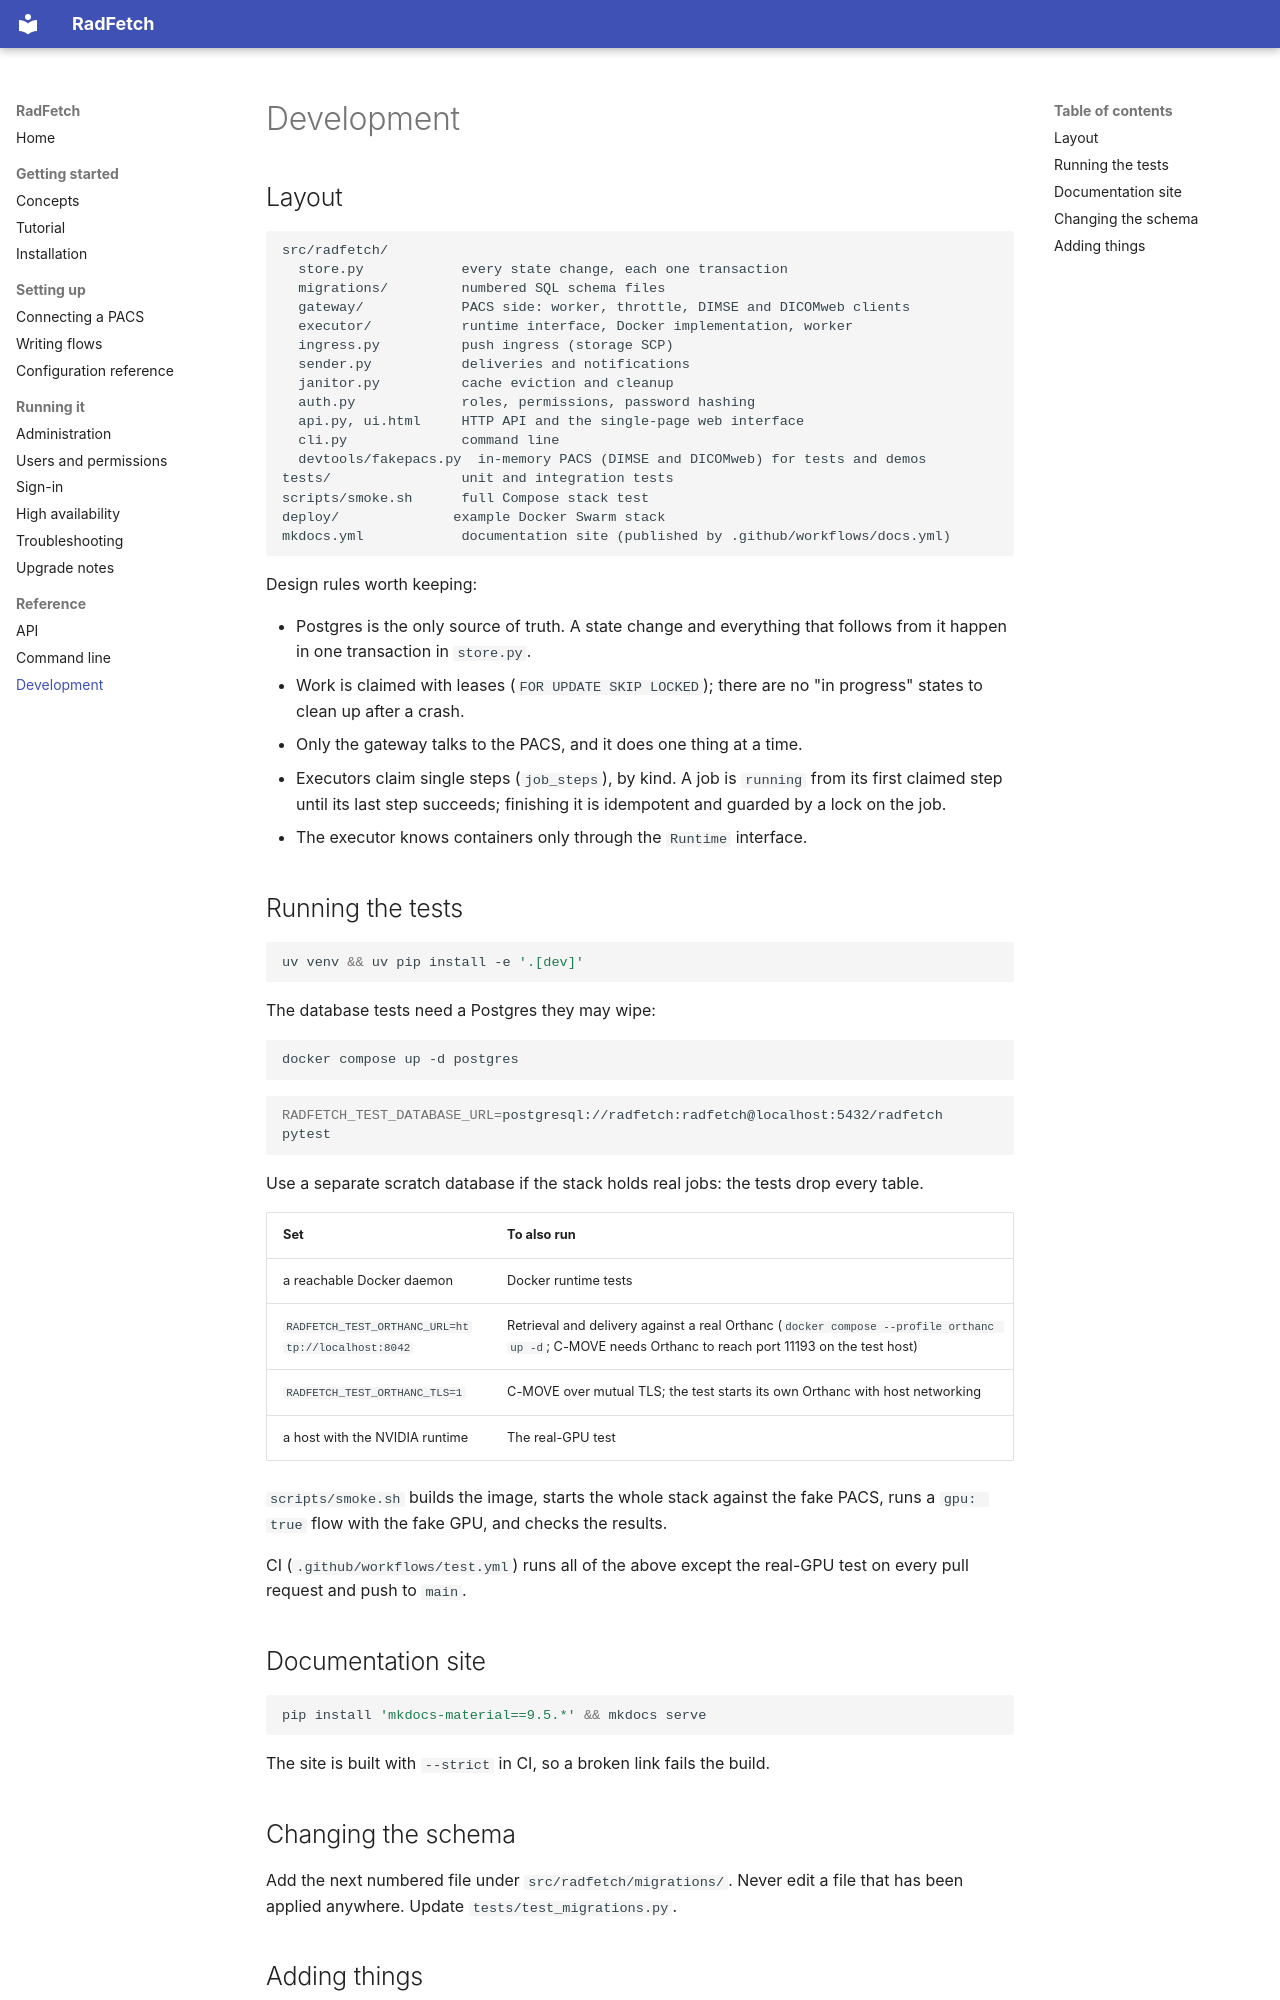

repository: mathiser/RadFetch · page: development/index.html · generator: mkdocs

# Development

## Layout

```
src/radfetch/
  store.py            every state change, each one transaction
  migrations/         numbered SQL schema files
  gateway/            PACS side: worker, throttle, DIMSE and DICOMweb clients
  executor/           runtime interface, Docker implementation, worker
  ingress.py          push ingress (storage SCP)
  sender.py           deliveries and notifications
  janitor.py          cache eviction and cleanup
  auth.py             roles, permissions, password hashing
  api.py, ui.html     HTTP API and the single-page web interface
  cli.py              command line
  devtools/fakepacs.py  in-memory PACS (DIMSE and DICOMweb) for tests and demos
tests/                unit and integration tests
scripts/smoke.sh      full Compose stack test
deploy/              example Docker Swarm stack
mkdocs.yml            documentation site (published by .github/workflows/docs.yml)
```

Design rules worth keeping:

- Postgres is the only source of truth. A state change and everything that follows from it happen in one transaction in `store.py`.
- Work is claimed with leases (`FOR UPDATE SKIP LOCKED`); there are no "in progress" states to clean up after a crash.
- Only the gateway talks to the PACS, and it does one thing at a time.
- Executors claim single steps (`job_steps`), by kind. A job is `running` from its first claimed step until its last step succeeds; finishing it is idempotent and guarded by a lock on the job.
- The executor knows containers only through the `Runtime` interface.

## Running the tests

```bash
uv venv && uv pip install -e '.[dev]'
```

The database tests need a Postgres they may wipe:

```bash
docker compose up -d postgres
```

```bash
RADFETCH_TEST_DATABASE_URL=postgresql://radfetch:radfetch@localhost:5432/radfetch pytest
```

Use a separate scratch database if the stack holds real jobs: the tests drop every table.

| Set | To also run |
|---|---|
| a reachable Docker daemon | Docker runtime tests |
| `RADFETCH_TEST_ORTHANC_URL=http://localhost:8042` | Retrieval and delivery against a real Orthanc (`docker compose --profile orthanc up -d`; C-MOVE needs Orthanc to reach port 11193 on the test host) |
| `RADFETCH_TEST_ORTHANC_TLS=1` | C-MOVE over mutual TLS; the test starts its own Orthanc with host networking |
| a host with the NVIDIA runtime | The real-GPU test |

`scripts/smoke.sh` builds the image, starts the whole stack against the fake
PACS, runs a `gpu: true` flow with the fake GPU, and checks the results.

CI (`.github/workflows/test.yml`) runs all of the above except the real-GPU test
on every pull request and push to `main`.

## Documentation site

```bash
pip install 'mkdocs-material==9.5.*' && mkdocs serve
```

The site is built with `--strict` in CI, so a broken link fails the build.

## Changing the schema

Add the next numbered file under `src/radfetch/migrations/`. Never edit a file
that has been applied anywhere. Update `tests/test_migrations.py`.
